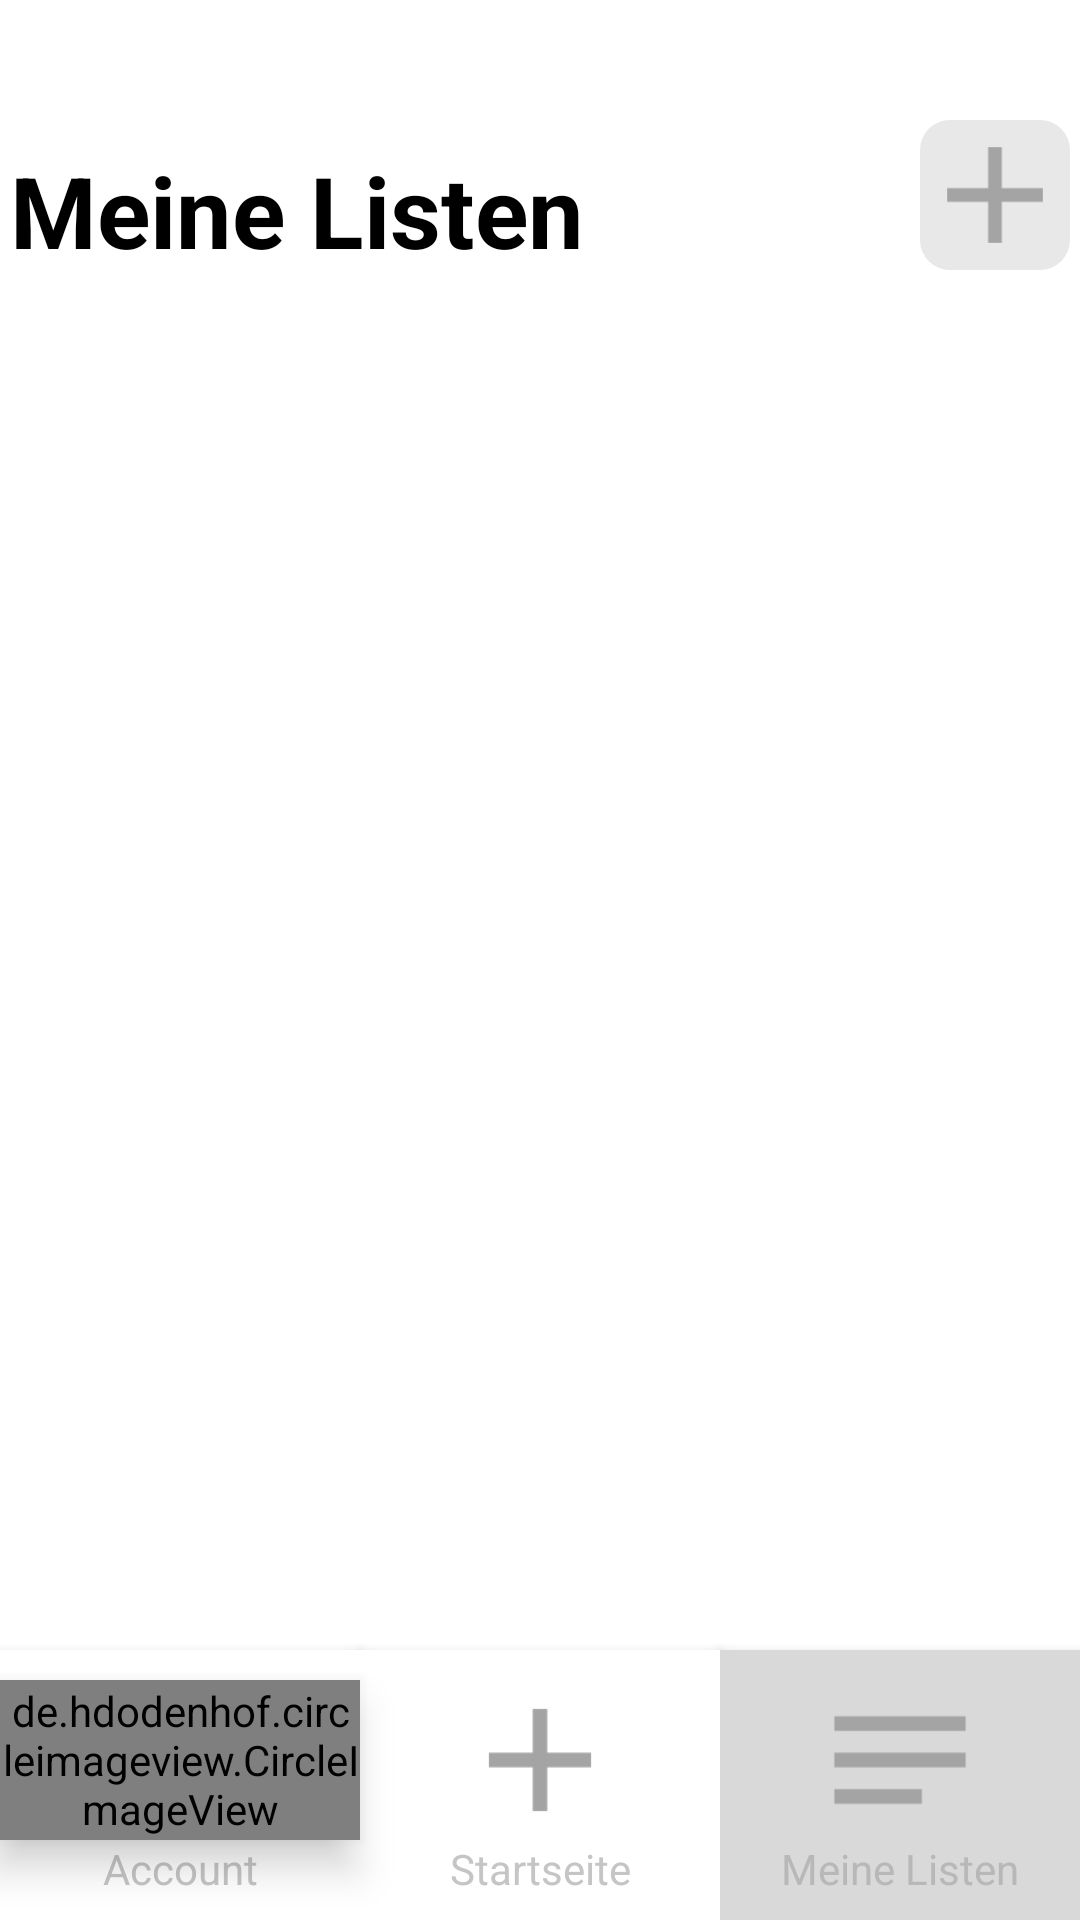

This screen was rendered from an Android layout file. Write that file and the resources it references.
<!-- AndroidManifest.xml: application theme Theme.AppCompat.NoActionBar -->
<!-- res/layout/activity_my_lists.xml -->
<?xml version="1.0" encoding="utf-8"?>
<androidx.constraintlayout.widget.ConstraintLayout xmlns:android="http://schemas.android.com/apk/res/android"
    android:layout_width="match_parent"
    android:layout_height="match_parent"
    xmlns:app="http://schemas.android.com/apk/res-auto"
    android:background="#fff"
    xmlns:tools="http://schemas.android.com/tools">

    <TextView
        android:id="@+id/meine_listen"
        android:layout_width="0dp"
        android:layout_height="0dp"
        android:layout_marginStart="0dp"
        android:layout_marginTop="20dp"
        android:autoSizeMaxTextSize="33sp"
        android:autoSizeMinTextSize="20sp"
        android:autoSizeTextType="uniform"
        android:text="Meine Listen"
        android:gravity="center|start"
        android:textColor="#000"
        android:textSize="33sp"
        android:textStyle="bold"
        app:layout_constraintStart_toStartOf="parent"
        app:layout_constraintTop_toTopOf="parent"
        app:layout_constraintEnd_toStartOf="@id/add_item_relativlayout"
        app:layout_constraintBottom_toTopOf="@id/upper_guidline"
        app:layout_constraintHorizontal_chainStyle="spread"
        app:layout_constraintHorizontal_weight="6"/>

    <RelativeLayout
        android:id="@+id/add_item_relativlayout"
        android:layout_width="0dp"
        android:layout_height="0dp"
        android:layout_marginTop="40dp"
        android:layout_marginEnd="0dp"
        android:layout_marginBottom="30dp"
        android:background="@drawable/rectangle_for_add_product"
        app:layout_constraintBottom_toTopOf="@id/upper_guidline"
        app:layout_constraintDimensionRatio="1:1"
        app:layout_constraintEnd_toEndOf="parent"
        app:layout_constraintHorizontal_chainStyle="spread"
        app:layout_constraintHorizontal_weight="1"
        app:layout_constraintStart_toEndOf="@id/meine_listen"
        app:layout_constraintTop_toTopOf="parent">


        <ImageView
            android:id="@+id/myLists_add_list_button"
            android:layout_width="match_parent"
            android:layout_height="match_parent"
            android:src="@mipmap/add_icon" />


    </RelativeLayout>

    <ListView
        android:id="@+id/myLists_listView"
        android:layout_width="0dp"
        android:layout_height="0dp"
        android:dividerHeight="25.0sp"
        android:layout_marginStart="30dp"
        android:layout_marginEnd="30dp"
        tools:listitem="@layout/template_owned_lists"
        app:layout_constraintTop_toBottomOf="@id/upper_guidline"
        app:layout_constraintBottom_toTopOf="@id/movebar_guideline"
        app:layout_constraintStart_toStartOf="parent"
        app:layout_constraintEnd_toEndOf="parent"
        android:scrollbars="none"/>





















    <View
        android:id="@+id/list_navigation_goToMyProfile"
        android:layout_width="0dp"
        android:layout_height="0dp"
        android:background="#fff"
        android:elevation="6dp"
        app:layout_constraintBottom_toBottomOf="parent"
        app:layout_constraintEnd_toStartOf="@+id/list_navigation_goToHomepage"
        app:layout_constraintStart_toStartOf="parent"
        app:layout_constraintTop_toTopOf="@+id/movebar_guideline" />

    <View
        android:id="@+id/list_navigation_goToHomepage"
        android:layout_width="0dp"
        android:layout_height="0dp"
        android:background="#fff"
        android:elevation="6dp"
        app:layout_constraintBottom_toBottomOf="parent"
        app:layout_constraintEnd_toStartOf="@id/list_navigation_goToMyList"
        app:layout_constraintStart_toEndOf="@id/list_navigation_goToMyProfile"
        app:layout_constraintTop_toTopOf="@+id/movebar_guideline" />

    <View
        android:id="@+id/list_navigation_goToMyList"
        android:layout_width="0dp"
        android:layout_height="0dp"
        android:background="#d9d9d9"
        android:elevation="6dp"
        app:layout_constraintBottom_toBottomOf="parent"
        app:layout_constraintEnd_toEndOf="parent"
        app:layout_constraintStart_toEndOf="@id/list_navigation_goToHomepage"
        app:layout_constraintTop_toTopOf="@+id/movebar_guideline" />

    <de.hdodenhof.circleimageview.CircleImageView
        android:id="@+id/list_movebar_Konto_imageView"
        android:layout_width="0dp"
        android:layout_height="0dp"
        android:layout_marginTop="10dp"
        android:elevation="8dp"
        android:src="@mipmap/account_icon"
        app:layout_constraintBottom_toTopOf="@id/textView6"
        app:layout_constraintEnd_toEndOf="@+id/list_navigation_goToMyProfile"
        app:layout_constraintStart_toStartOf="@+id/list_navigation_goToMyProfile"
        app:layout_constraintTop_toTopOf="@+id/list_navigation_goToMyProfile"
        app:layout_constraintVertical_chainStyle="spread"
        app:layout_constraintVertical_weight="2" />




    <TextView
        android:id="@+id/invite_textview_2"
        android:layout_width="0dp"
        android:layout_height="0dp"
        android:layout_marginStart="70dp"
        android:layout_marginTop="30dp"
        android:layout_marginEnd="15dp"
        android:background="@drawable/circle_background"
        android:elevation="9dp"
        android:gravity="center"
        android:text="0"
        android:textColor="#FFF"
        android:visibility="gone"
        app:layout_constraintBottom_toBottomOf="@id/list_movebar_Konto_imageView"
        app:layout_constraintEnd_toStartOf="@id/movebar_center_guideline"
        app:layout_constraintStart_toStartOf="@id/list_movebar_Konto_imageView"
        app:layout_constraintTop_toTopOf="@id/list_movebar_Konto_imageView" />


    <TextView
        android:id="@+id/textView6"
        android:layout_width="0dp"
        android:layout_height="0dp"
        android:elevation="6dp"
        android:gravity="center|top"
        android:text="Account"
        android:textColor="#a6a6a6a6"
        app:layout_constraintBottom_toBottomOf="parent"
        app:layout_constraintEnd_toEndOf="@+id/list_navigation_goToMyProfile"
        app:layout_constraintStart_toStartOf="parent"
        app:layout_constraintTop_toBottomOf="@+id/list_movebar_Konto_imageView"
        app:layout_constraintVertical_chainStyle="spread"
        app:layout_constraintVertical_weight="1" />


    <ImageView
        android:id="@+id/imageView5"
        android:layout_width="0dp"
        android:layout_height="0dp"
        android:layout_marginTop="10dp"
        android:elevation="6dp"
        app:layout_constraintBottom_toTopOf="@id/textView6"
        app:layout_constraintEnd_toEndOf="@+id/list_navigation_goToHomepage"
        app:layout_constraintStart_toStartOf="@+id/list_navigation_goToHomepage"
        app:layout_constraintTop_toTopOf="@+id/list_navigation_goToHomepage"
        app:layout_constraintVertical_chainStyle="spread"
        app:layout_constraintVertical_weight="2"
        app:srcCompat="@mipmap/add_icon" />

    <TextView
        android:id="@+id/textView7"
        android:layout_width="0dp"
        android:layout_height="0dp"
        android:elevation="6dp"
        android:gravity="center|top"
        android:text="Startseite"
        android:textColor="#a6a6a6a6"
        app:layout_constraintBottom_toBottomOf="parent"
        app:layout_constraintEnd_toEndOf="@+id/list_navigation_goToHomepage"
        app:layout_constraintStart_toStartOf="@id/list_navigation_goToHomepage"
        app:layout_constraintTop_toBottomOf="@+id/imageView5"
        app:layout_constraintVertical_chainStyle="spread"
        app:layout_constraintVertical_weight="1" />


    <ImageView
        android:id="@+id/imageView6"
        android:layout_width="0dp"
        android:layout_height="0dp"
        android:layout_marginTop="10dp"
        android:elevation="6dp"
        app:layout_constraintBottom_toTopOf="@id/textView8"
        app:layout_constraintEnd_toEndOf="@+id/list_navigation_goToMyList"
        app:layout_constraintStart_toStartOf="@+id/list_navigation_goToMyList"
        app:layout_constraintTop_toTopOf="@+id/list_navigation_goToMyList"
        app:layout_constraintVertical_chainStyle="spread"
        app:layout_constraintVertical_weight="2"
        app:srcCompat="@mipmap/meine_listen_icon" />

    <TextView
        android:id="@+id/textView8"
        android:layout_width="0dp"
        android:layout_height="0dp"
        android:elevation="6dp"
        android:gravity="center|top"
        android:text="Meine Listen"
        android:textColor="#a6a6a6a6"
        app:layout_constraintBottom_toBottomOf="parent"
        app:layout_constraintEnd_toEndOf="@+id/list_navigation_goToMyList"
        app:layout_constraintStart_toStartOf="@id/list_navigation_goToMyList"
        app:layout_constraintTop_toBottomOf="@+id/imageView6"
        app:layout_constraintVertical_chainStyle="spread"
        app:layout_constraintVertical_weight="1" />

    <androidx.constraintlayout.widget.Guideline
        android:id="@+id/upper_guidline"
        android:layout_width="wrap_content"
        android:layout_height="wrap_content"
        android:orientation="horizontal"
        app:layout_constraintGuide_begin="120dp" />

    <androidx.constraintlayout.widget.Guideline
        android:id="@+id/movebar_guideline"
        android:layout_width="wrap_content"
        android:layout_height="wrap_content"
        android:orientation="horizontal"
        app:layout_constraintGuide_end="90dp" />

    <androidx.constraintlayout.widget.Guideline
        android:id="@+id/movebar_center_guideline"
        android:layout_width="wrap_content"
        android:layout_height="wrap_content"
        android:orientation="vertical"
        app:layout_constraintGuide_begin="109dp" />


</androidx.constraintlayout.widget.ConstraintLayout>
<!-- res/layout/template_owned_lists.xml (included above) -->
<?xml version="1.0" encoding="utf-8"?>
<LinearLayout xmlns:android="http://schemas.android.com/apk/res/android"
    android:layout_width="match_parent"
    android:layout_height="match_parent"
    xmlns:tools="http://schemas.android.com/tools"
    android:layout_gravity="center">

    <LinearLayout
        android:id="@+id/my_lists_linearLayout"
        android:layout_gravity="center"
        android:layout_width="350dp"
        android:layout_height="180dp"
        android:background="@drawable/rectangle_for_login"
        android:orientation="vertical">



        <TextView
            android:id="@+id/listName"
            android:layout_width="match_parent"
            android:layout_height="wrap_content"
            tools:text="Listenname"
            android:textColor="#000"
            android:textSize="30sp"
            android:textStyle="bold"
            android:gravity="center"
            android:layout_marginTop="20dp"/>

        <TextView
            android:id="@+id/list_isFromUser"
            android:layout_width="match_parent"
            android:layout_height="wrap_content"
            tools:text="besitzer"
            android:textColor="#a6a6a6"
            android:textSize="20sp"
            android:gravity="center" />


        <LinearLayout
            android:layout_width="match_parent"
            android:layout_height="match_parent"
            android:gravity="bottom|center"
            android:layout_marginBottom="5dp">



            <RelativeLayout
                android:id="@+id/configure_list"
                android:layout_width="55dp"
                android:layout_height="55dp"
                android:layout_marginBottom="5dp"
                android:background="@drawable/mylists_background_add_user_to_list">


                <ImageView
                    android:layout_width="match_parent"
                    android:layout_height="match_parent"
                    android:src="@drawable/rename"/>

            </RelativeLayout>

            <RelativeLayout
                android:id="@+id/add_user_to_list"
                android:layout_width="55dp"
                android:layout_height="55dp"
                android:layout_marginBottom="5dp"
                android:layout_marginStart="45dp"
                android:layout_marginEnd="45dp"
                android:background="@drawable/mylists_background_add_user_to_list">


                <ImageView
                    android:layout_width="match_parent"
                    android:layout_height="match_parent"
                    android:src="@drawable/adduserlist"/>


            </RelativeLayout>

            <RelativeLayout
                android:id="@+id/delete_list"
                android:layout_width="55dp"
                android:layout_height="55dp"
                android:layout_marginBottom="5dp"
                android:background="@drawable/mylists_background_delete_list">

                <ImageView
                    android:id="@+id/leave_delete_icon"
                    android:layout_width="match_parent"
                    android:layout_height="match_parent"
                    android:src="@drawable/deletelist"/>

            </RelativeLayout>

        </LinearLayout>


    </LinearLayout>

</LinearLayout>
<!-- resources referenced by this layout -->
<resources>
  <!-- drawable adduserlist (drawable) -->
  <vector xmlns:android="http://schemas.android.com/apk/res/android"
      android:width="800dp"
      android:height="800dp"
      android:viewportWidth="32"
      android:viewportHeight="32">
    <path
        android:pathData="M14,11m-6,0a6,6 0,1 1,12 0a6,6 0,1 1,-12 0"
        android:strokeWidth="2"
        android:fillColor="#00000000"
        android:strokeColor="#ffffff"/>
    <path
        android:pathData="M5,26c0,-4.971 4.029,-9 9,-9c1.864,0 3.596,0.567 5.032,1.537"
        android:strokeWidth="2"
        android:fillColor="#00000000"
        android:strokeColor="#ffffff"/>
    <path
        android:pathData="M24,24m-7,0a7,7 0,1 1,14 0a7,7 0,1 1,-14 0"
        android:strokeWidth="2"
        android:fillColor="#00000000"
        android:strokeColor="#ffffff"/>
    <path
        android:pathData="M24,28L24,20"
        android:strokeWidth="2"
        android:fillColor="#00000000"
        android:strokeColor="#ffffff"/>
    <path
        android:pathData="M20,24L28,24"
        android:strokeWidth="2"
        android:fillColor="#00000000"
        android:strokeColor="#ffffff"/>
  </vector>
  <!-- drawable deletelist (drawable) -->
  <vector xmlns:android="http://schemas.android.com/apk/res/android"
      android:width="800dp"
      android:height="800dp"
      android:viewportWidth="24"
      android:viewportHeight="24">
    <path
        android:pathData="M10,12V17"
        android:strokeLineJoin="round"
        android:strokeWidth="2"
        android:fillColor="#00000000"
        android:strokeColor="#ffffff"
        android:strokeLineCap="round"/>
    <path
        android:pathData="M14,12V17"
        android:strokeLineJoin="round"
        android:strokeWidth="2"
        android:fillColor="#00000000"
        android:strokeColor="#ffffff"
        android:strokeLineCap="round"/>
    <path
        android:pathData="M4,7H20"
        android:strokeLineJoin="round"
        android:strokeWidth="2"
        android:fillColor="#00000000"
        android:strokeColor="#ffffff"
        android:strokeLineCap="round"/>
    <path
        android:pathData="M6,10V18C6,19.657 7.343,21 9,21H15C16.657,21 18,19.657 18,18V10"
        android:strokeLineJoin="round"
        android:strokeWidth="2"
        android:fillColor="#00000000"
        android:strokeColor="#ffffff"
        android:strokeLineCap="round"/>
    <path
        android:pathData="M9,5C9,3.895 9.895,3 11,3H13C14.105,3 15,3.895 15,5V7H9V5Z"
        android:strokeLineJoin="round"
        android:strokeWidth="2"
        android:fillColor="#00000000"
        android:strokeColor="#ffffff"
        android:strokeLineCap="round"/>
  </vector>
  <!-- drawable mylists_background_add_user_to_list (drawable) -->
  <?xml version="1.0" encoding="utf-8"?>
  <shape xmlns:android="http://schemas.android.com/apk/res/android"
      android:shape="rectangle">
      <corners android:radius="5dp"/>
      <solid android:color="#8d8dff"/>
  </shape>
  <!-- drawable mylists_background_delete_list (drawable) -->
  <?xml version="1.0" encoding="utf-8"?>
  <shape xmlns:android="http://schemas.android.com/apk/res/android"
      android:shape="rectangle">
      <corners android:radius="5dp"/>
      <solid android:color="#f3444f"/>
  </shape>
  <!-- drawable rectangle_for_add_product (drawable) -->
  <?xml version="1.0" encoding="utf-8"?>
  <shape xmlns:android="http://schemas.android.com/apk/res/android"
      android:shape="rectangle">
      <corners android:radius="10dp"/>
      <solid android:color="#e8e8e8"/>
  </shape>
  <!-- mipmap account_icon: png bitmap (mipmap-hdpi, 1368 bytes) -->
  <!-- mipmap add_icon: png bitmap (mipmap-hdpi, 269 bytes) -->
  <!-- mipmap meine_listen_icon: png bitmap (mipmap-hdpi, 250 bytes) -->
</resources>
